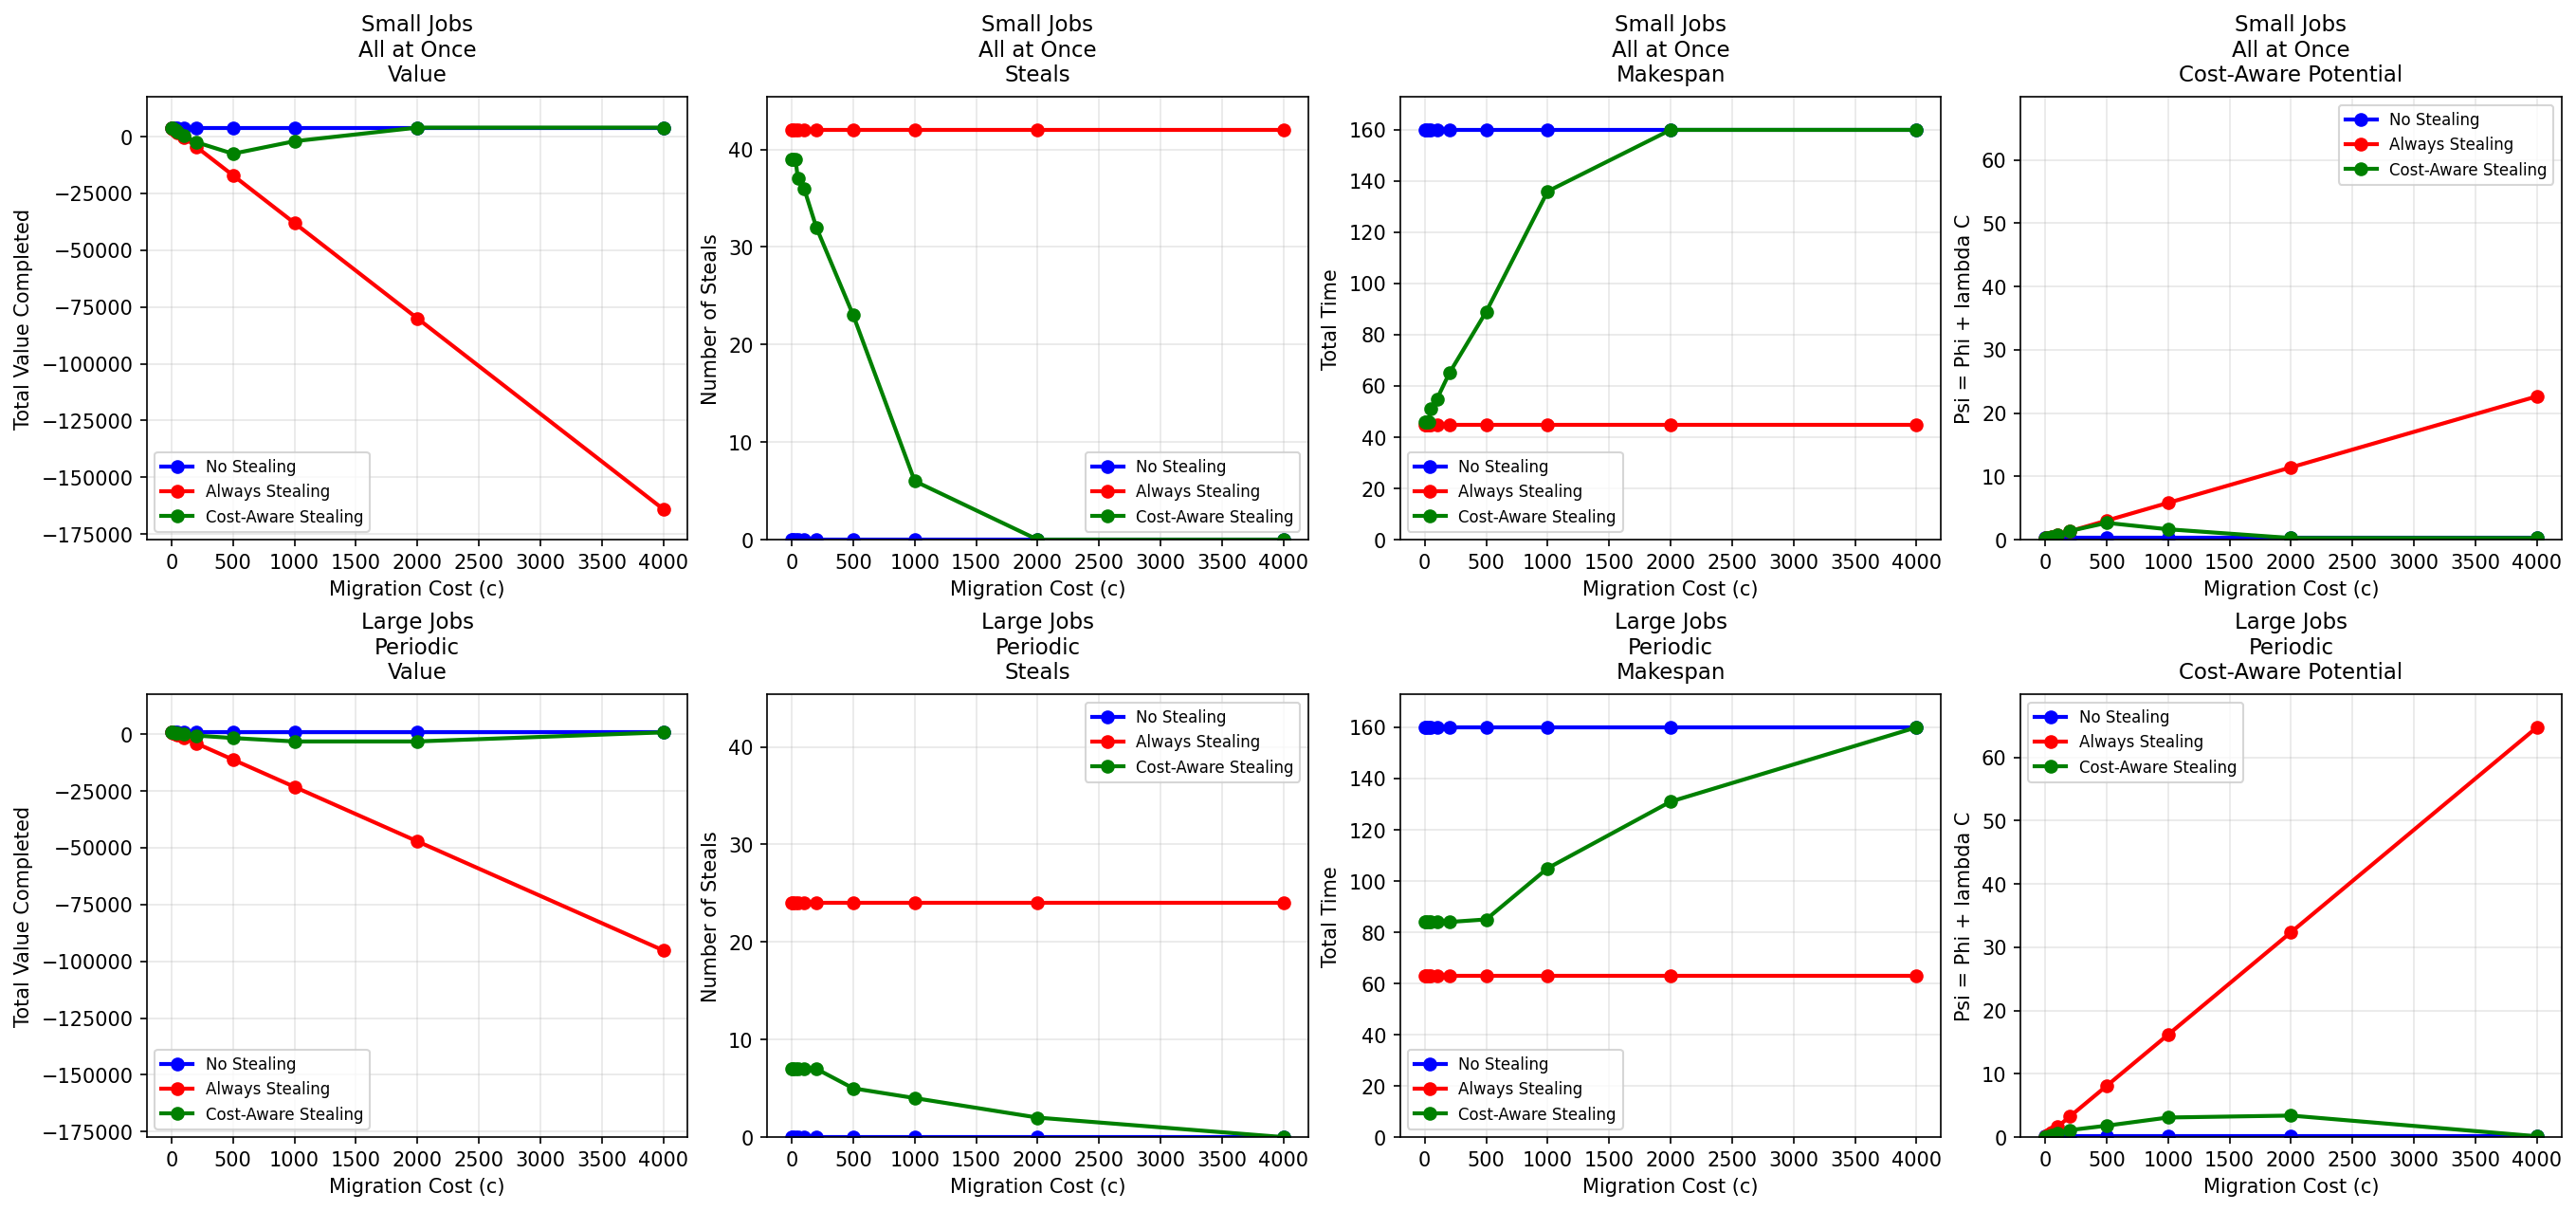

The Python source for this figure:
import json
import matplotlib.pyplot as plt

from workloads import (
    make_balanced_workload, make_database_workload,
    make_web_workload, make_ml_workload,
    make_fork_join_workload, make_bursty_workload, make_skewed_importance_workload,
    make_always_stealing_wins_workload, make_cost_aware_wins_workload
)
from simulator import run_simulation
from fifo import FIFO
from work_stealing_strategies import NoStealing, AlwaysStealing, CostAwareStealing


# for decision table printing
def print_cost_aware_decision_table(sim_results):
    summary = sim_results.get("decision_summary")
    if not summary:
        print("    No decision summary found.")
        return

    print(
        f"    Decision Table: "
        f"opp={summary['opportunities']:3d}  "
        f"accepted={summary['accepted']:3d}  "
        f"rejected={summary['rejected']:3d}  "
        f"bad_accepts={summary['bad_accepts']:3d}  "
        f"bad_rejects={summary['bad_rejects']:3d}  "
        f"avg_benefit={summary['avg_benefit']:8.2f}  "
        f"avg_cost={summary['avg_cost']:8.2f}  "
        f"avg_margin={summary['avg_margin']:8.2f}  "
        f"accept_rate={summary['accept_rate']:.2f}"
    )


# run experiment with varying migration costs and strategies and summarize results
def run_experiment(workload_name, jobs, migration_costs, num_workers=4, lambda_param=1.0):
    strategies = {
        "No Stealing": NoStealing(),
        "Always Stealing": AlwaysStealing(),
        "Cost-Aware Stealing": CostAwareStealing(),
    }

    results = {strategy_name: [] for strategy_name in strategies.keys()}

    print(f"\n{'=' * 70}")
    print(f"WORKLOAD: {workload_name}")
    print(f"{'=' * 70}\n")

    for migration_cost in migration_costs:
        print(f"Migration Cost: {migration_cost}")
        print("-" * 50)

        for job in jobs:
            job["migration_cost"] = migration_cost

        for strategy_name, strategy in strategies.items():
            schedulers = [FIFO() for _ in range(num_workers)]

            sim_results = run_simulation(
                jobs,
                schedulers,
                verbose=True,
                num_workers=num_workers,
                job_distribution="one",
                work_stealing_strategy=strategy,
                lambda_param=lambda_param,
            )

            results[strategy_name].append(sim_results)

            print(
                f"  {strategy_name:20s} - "
                f"Value: {sim_results['value_completed']:6.0f}  "
                f"Steals: {sim_results['total_steals']:3d}  "
                f"Cost: {sim_results['total_migration_cost']:6.0f}  "
                f"Time: {sim_results['total_time']:4d}"
            )

            if strategy_name == "Cost-Aware Stealing":
                print_cost_aware_decision_table(sim_results)

        print()

    return results


# shorten long workload names so stop overlapping on plots
def short_workload_name(name):
    replacements = {
        "Small Workload Jobs, All at Once": "Small Jobs\nAll at Once",
        "Large Workload Jobs, Periodic": "Large Jobs\nPeriodic",
    }
    return replacements.get(name, name.replace(", ", "\n"))


# matplotlib plotting code
def plot_results(all_results, migration_costs, output_file="work_stealing_experiment.png"):
    strategies = ["No Stealing", "Always Stealing", "Cost-Aware Stealing"]
    colors = {
        "No Stealing": "blue",
        "Always Stealing": "red",
        "Cost-Aware Stealing": "green",
    }

    workloads = list(all_results.keys())
    num_workloads = len(workloads)

    num_cols = 4
    fig, axes = plt.subplots(
        num_workloads,
        num_cols,
        figsize=(18, 4.2 * num_workloads),
        constrained_layout=True,
    )

    if num_workloads == 1:
        axes = axes.reshape(1, -1)

    global_value = []
    global_steals = []
    global_makespan = []
    global_potential = []

    for workload_results in all_results.values():
        for strategy_name in strategies:
            for result in workload_results[strategy_name]:
                global_value.append(result["value_completed"])
                global_steals.append(result["total_steals"])
                global_makespan.append(result["total_time"])
                global_potential.append(result.get("avg_normalized_cost_aware_potential", result.get("avg_potential", 0)))

    def safe_ylim(values, allow_negative=False):
        if not values:
            return (0, 1)

        min_val = min(values)
        max_val = max(values)

        if allow_negative and min_val < 0:
            pad = 0.08 * (max_val - min_val if max_val != min_val else 1)
            return (min_val - pad, max_val + pad)

        if max_val <= 0:
            return (0, 1)

        return (0, max_val * 1.08)

    metric_specs = [
        {
            "key": "value_completed",
            "title": "Value",
            "ylabel": "Total Value Completed",
            "ylim": safe_ylim(global_value, allow_negative=True),
        },
        {
            "key": "total_steals",
            "title": "Steals",
            "ylabel": "Number of Steals",
            "ylim": safe_ylim(global_steals),
        },
        {
            "key": "total_time",
            "title": "Makespan",
            "ylabel": "Total Time",
            "ylim": safe_ylim(global_makespan),
        },
        {
            "key": "avg_normalized_cost_aware_potential",
            "fallback_key": "avg_potential",
            "title": "Cost-Aware Potential",
            "ylabel": "Psi = Phi + lambda C",
            "ylim": safe_ylim(global_potential),
        },
    ]

    for workload_idx, workload_name in enumerate(workloads):
        workload_results = all_results[workload_name]
        pretty_name = short_workload_name(workload_name)

        for col_idx, spec in enumerate(metric_specs):
            ax = axes[workload_idx, col_idx]

            for strategy in strategies:
                values = []
                for result in workload_results[strategy]:
                    if spec["key"] in result:
                        values.append(result[spec["key"]])
                    else:
                        values.append(result.get(spec.get("fallback_key", ""), 0))

                ax.plot(
                    migration_costs,
                    values,
                    marker="o",
                    label=strategy,
                    color=colors[strategy],
                    linewidth=2,
                )

            ax.set_xlabel("Migration Cost (c)")
            ax.set_ylabel(spec["ylabel"])
            ax.set_title(f"{pretty_name}\n{spec['title']}", fontsize=11, pad=8)
            ax.set_ylim(spec["ylim"])
            ax.grid(True, alpha=0.3)
            ax.legend(fontsize=8, loc="best")

    fig.savefig(output_file, dpi=150, bbox_inches="tight")
    print(f"\nPlot saved to: {output_file}")
    plt.show()


def main():
    migration_costs = [0, 10, 30, 50, 100, 200, 500, 1000, 2000, 4000]
    num_workers = 4
    lambda_param = 1.0

    workloads = [
        ("Small Workload Jobs, All at Once", make_always_stealing_wins_workload()),
        ("Large Workload Jobs, Periodic", make_cost_aware_wins_workload()),
    ]

    all_results = {}

    for workload_name, jobs in workloads:
        import copy
        jobs_copy = copy.deepcopy(jobs)

        results = run_experiment(
            workload_name,
            jobs_copy,
            migration_costs,
            num_workers=num_workers,
            lambda_param=lambda_param,
        )
        all_results[workload_name] = results

    output_file = "work_stealing_experiment_results.json"
    with open(output_file, "w") as f:
        json.dump(all_results, f, indent=2, default=str)
    print(f"\nResults saved to: {output_file}")

    plot_results(all_results, migration_costs)

    print("\n" + "=" * 70)
    print("EXPERIMENT SUMMARY")
    print("=" * 70)


if __name__ == "__main__":
    main()
